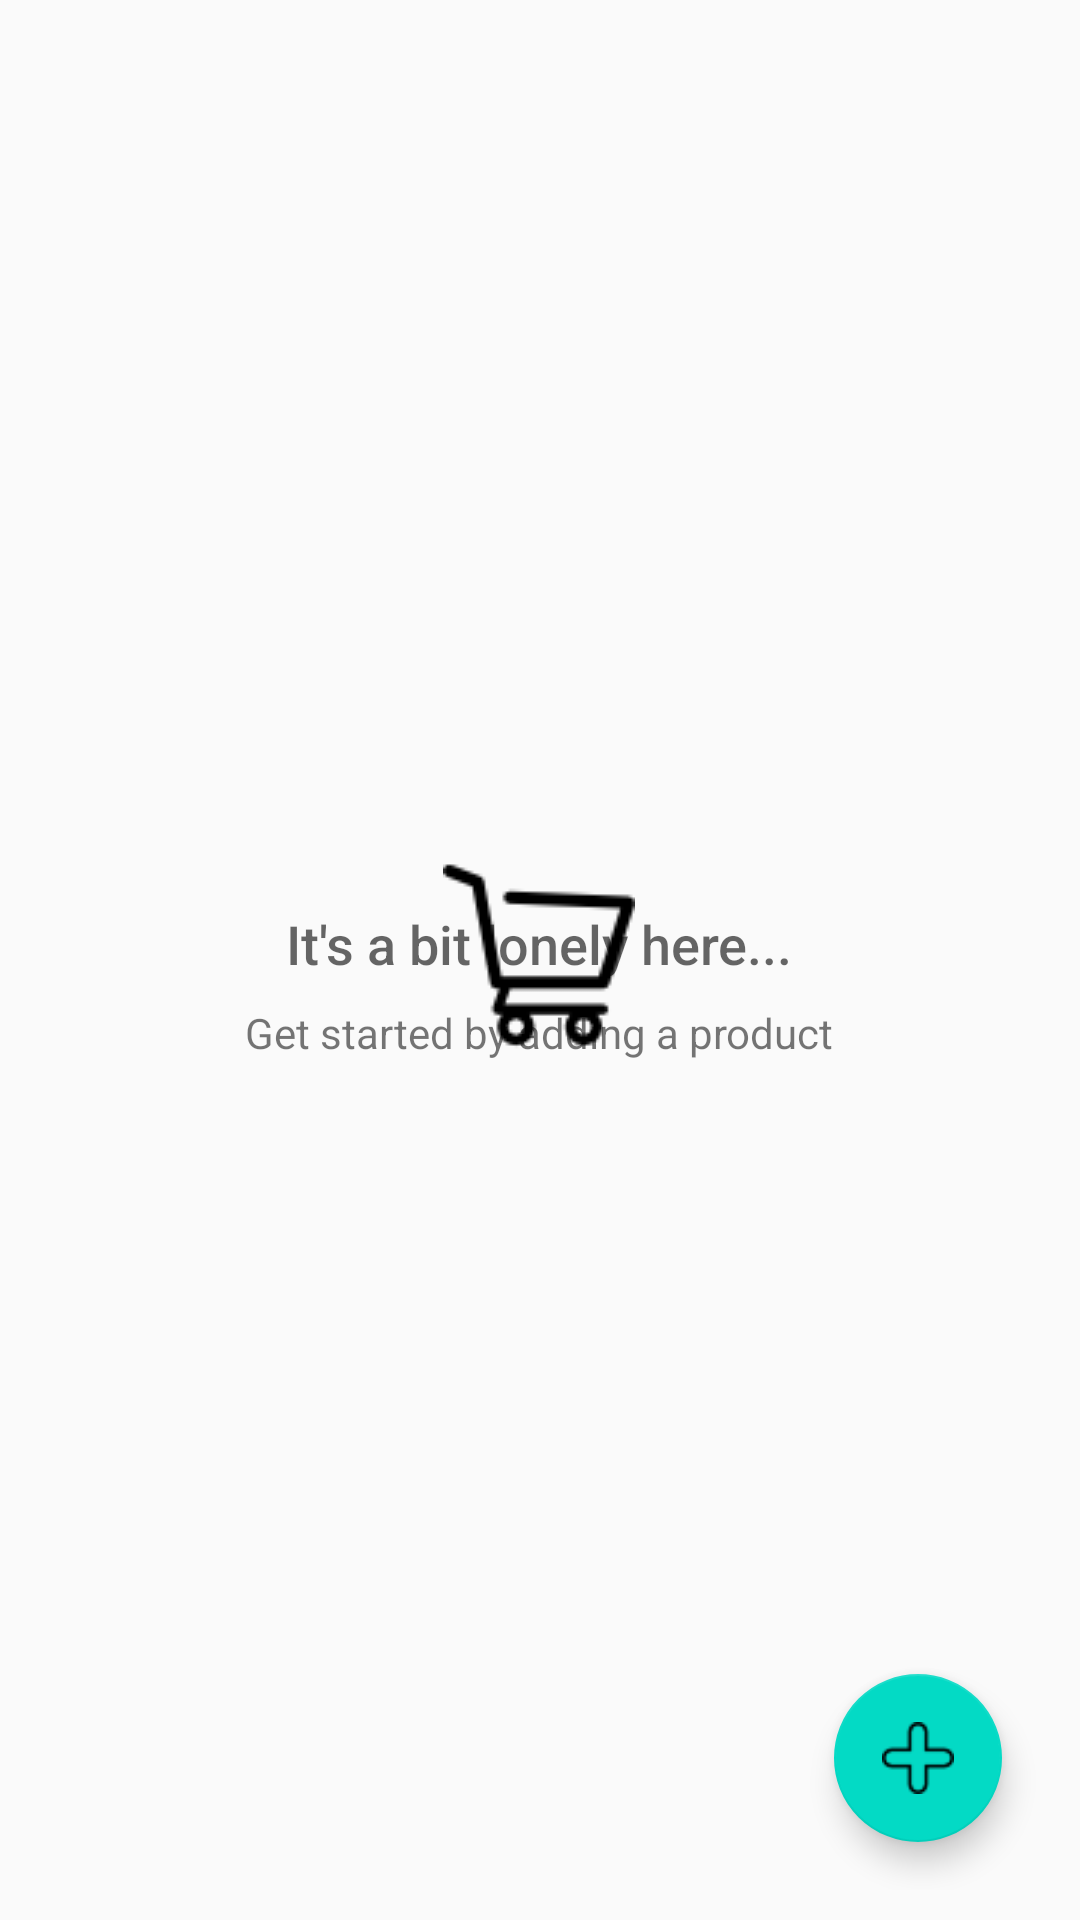

Produce the Android XML layout that renders to this screen, including the resource entries it uses.
<!-- AndroidManifest.xml: application theme AppTheme -->
<!-- res/layout/activity_catalog.xml -->
<?xml version="1.0" encoding="utf-8"?>
<RelativeLayout xmlns:android="http://schemas.android.com/apk/res/android"
    xmlns:tools="http://schemas.android.com/tools"
    android:layout_width="match_parent"
    android:layout_height="match_parent"
    android:padding="10dp"
    tools:context="com.dan.inventoryapp.CatalogActivity">

    <ListView
        android:id="@+id/list_view_product"
        android:layout_width="match_parent"
        android:layout_height="match_parent" />

    
    <RelativeLayout
        android:id="@+id/empty_view"
        android:layout_width="wrap_content"
        android:layout_height="wrap_content"
        android:layout_centerInParent="true">

        <ImageView
            android:id="@+id/empty_product_image"
            android:layout_width="wrap_content"
            android:layout_height="wrap_content"
            android:layout_centerHorizontal="true"
            android:src="@drawable/shopping_cart_empty_side_view" />

        <TextView
            android:id="@+id/empty_title_text"
            android:layout_width="wrap_content"
            android:layout_height="wrap_content"
            android:layout_below="@+id/empty_product_text_view"
            android:layout_centerHorizontal="true"
            android:fontFamily="sans-serif-medium"
            android:paddingTop="16dp"
            android:text="@string/empty_view_title_text"
            android:textAppearance="?android:textAppearanceMedium" />

        <TextView
            android:id="@+id/empty_subtitle_text"
            android:layout_width="wrap_content"
            android:layout_height="wrap_content"
            android:layout_below="@+id/empty_title_text"
            android:layout_centerHorizontal="true"
            android:fontFamily="sans-serif"
            android:paddingTop="8dp"
            android:text="@string/empty_view_subtitle_text"
            android:textAppearance="?android:textAppearanceSmall" />
    </RelativeLayout>

    <android.support.design.widget.FloatingActionButton
        android:id="@+id/fab"
        android:layout_width="wrap_content"
        android:layout_height="wrap_content"
        android:layout_alignParentBottom="true"
        android:layout_alignParentRight="true"
        android:layout_margin="@dimen/fab_margin"
        android:src="@drawable/plus_symbol" />
</RelativeLayout>
<!-- resources referenced by this layout -->
<resources>
  <dimen name="fab_margin">16dp</dimen>
  <!-- drawable plus_symbol: png bitmap (drawable, 572 bytes) -->
  <!-- drawable shopping_cart_empty_side_view: png bitmap (drawable, 1322 bytes) -->
  <string name="empty_view_subtitle_text">Get started by adding a product</string>
  <string name="empty_view_title_text">It\'s a bit lonely here...</string>
  <style name="AppTheme" parent="Theme.AppCompat.Light.DarkActionBar">
          
          <item name="colorPrimary">@color/colorPrimary</item>
          <item name="colorPrimaryDark">@color/colorPrimaryDark</item>
          <item name="colorAccent">@color/colorAccent</item>
      </style>
  <!-- not gathered from this repository: default colours our renderer supplied (Android Studio template values) -->
  <color name="colorPrimary">#FF6200EE</color>
  <color name="colorPrimaryDark">#FF3700B3</color>
  <color name="colorAccent">#FF03DAC5</color>
</resources>
